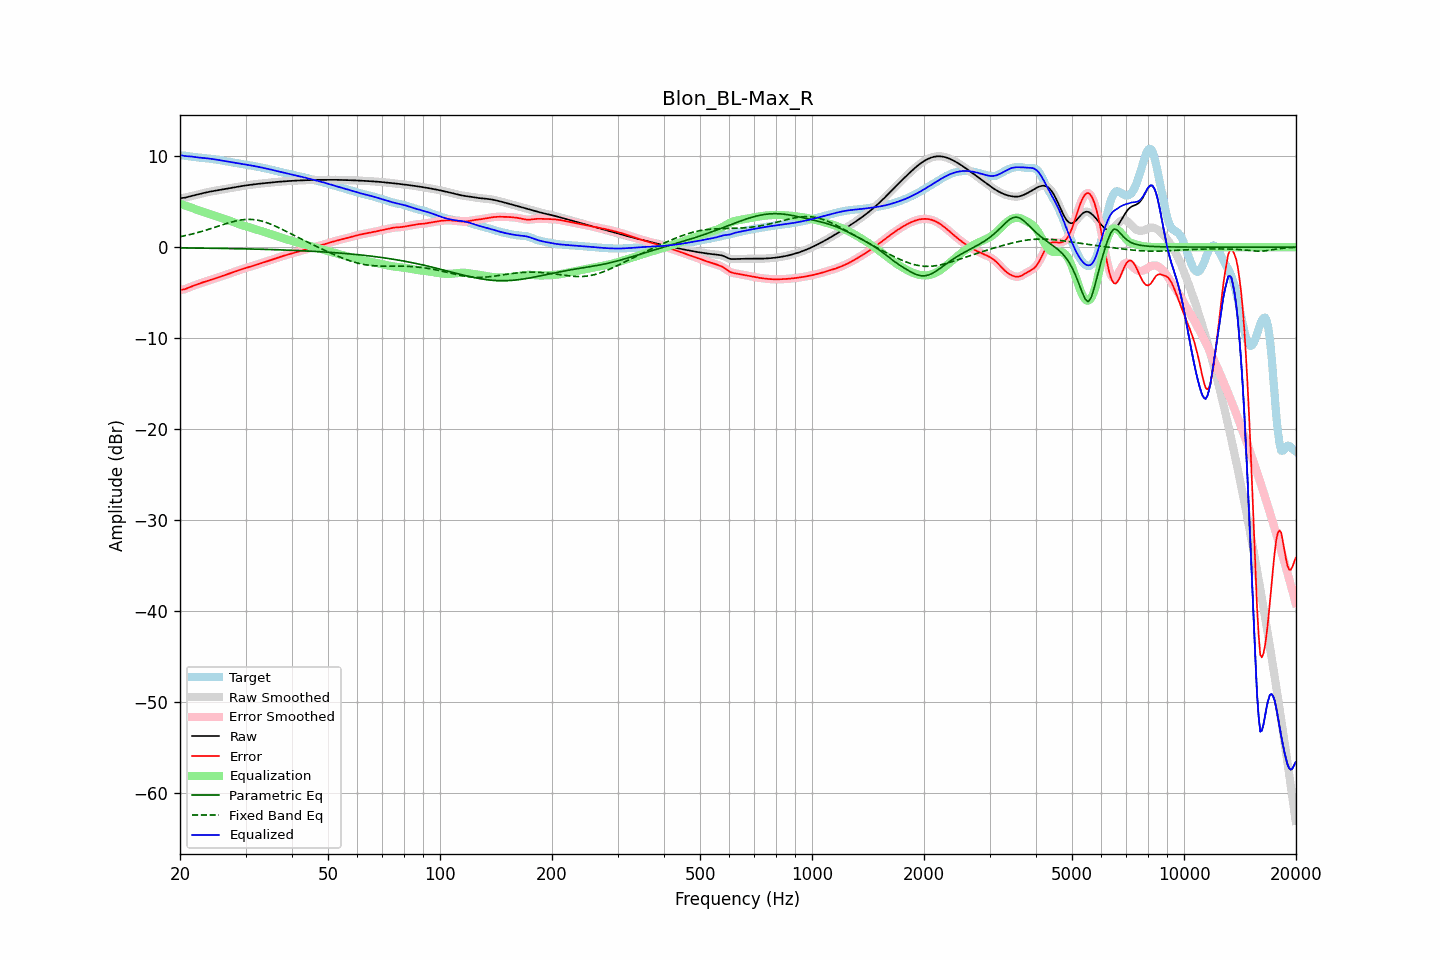

The file beside this chart, header and first rows:
frequency, raw, error, smoothed, error_smoothed, equalization, parametric_eq, fixed_band_eq, equalized_raw, equalized_smoothed, target
20.00, 5.38, -4.71, 5.39, -4.71, 4.75, -0.08, 1.15, 10.13, 10.13, 10.09
20.20, 5.40, -4.69, 5.40, -4.69, 4.70, -0.09, 1.18, 10.10, 10.09, 10.09
20.40, 5.42, -4.66, 5.41, -4.66, 4.64, -0.09, 1.22, 10.06, 10.06, 10.08
20.61, 5.43, -4.63, 5.44, -4.62, 4.59, -0.09, 1.26, 10.02, 10.03, 10.06
20.81, 5.48, -4.56, 5.48, -4.56, 4.53, -0.09, 1.29, 10.01, 10.01, 10.03
21.02, 5.52, -4.48, 5.52, -4.49, 4.47, -0.09, 1.33, 9.99, 9.99, 10.01
21.23, 5.57, -4.41, 5.57, -4.41, 4.41, -0.09, 1.38, 9.98, 9.98, 9.98
21.44, 5.62, -4.34, 5.62, -4.34, 4.35, -0.10, 1.42, 9.97, 9.97, 9.95
21.66, 5.66, -4.27, 5.66, -4.27, 4.28, -0.10, 1.46, 9.94, 9.94, 9.93
21.87, 5.71, -4.20, 5.71, -4.20, 4.21, -0.10, 1.51, 9.91, 9.91, 9.91
22.09, 5.75, -4.14, 5.75, -4.14, 4.14, -0.10, 1.55, 9.89, 9.89, 9.89
22.31, 5.79, -4.07, 5.79, -4.07, 4.07, -0.10, 1.60, 9.87, 9.87, 9.87
22.54, 5.84, -4.01, 5.84, -4.01, 4.01, -0.11, 1.65, 9.85, 9.85, 9.85
22.76, 5.88, -3.95, 5.88, -3.95, 3.95, -0.11, 1.70, 9.83, 9.83, 9.83
22.99, 5.92, -3.89, 5.92, -3.89, 3.89, -0.11, 1.75, 9.81, 9.81, 9.81
23.22, 5.97, -3.83, 5.97, -3.83, 3.83, -0.11, 1.81, 9.80, 9.80, 9.80
23.45, 6.01, -3.77, 6.01, -3.77, 3.77, -0.12, 1.86, 9.78, 9.78, 9.78
23.69, 6.05, -3.72, 6.04, -3.72, 3.72, -0.12, 1.91, 9.76, 9.76, 9.76
23.92, 6.08, -3.66, 6.08, -3.66, 3.66, -0.12, 1.97, 9.74, 9.74, 9.74
24.16, 6.12, -3.61, 6.12, -3.61, 3.61, -0.12, 2.03, 9.72, 9.72, 9.72
24.40, 6.15, -3.55, 6.15, -3.55, 3.55, -0.13, 2.08, 9.70, 9.70, 9.70
24.65, 6.18, -3.49, 6.18, -3.49, 3.49, -0.13, 2.14, 9.67, 9.67, 9.67
24.89, 6.21, -3.44, 6.21, -3.44, 3.43, -0.13, 2.20, 9.64, 9.64, 9.65
25.14, 6.24, -3.38, 6.24, -3.38, 3.37, -0.13, 2.26, 9.61, 9.61, 9.62
25.39, 6.27, -3.32, 6.27, -3.32, 3.32, -0.14, 2.32, 9.59, 9.59, 9.59
25.65, 6.30, -3.25, 6.30, -3.25, 3.25, -0.14, 2.37, 9.56, 9.56, 9.56
25.91, 6.33, -3.19, 6.33, -3.19, 3.19, -0.14, 2.43, 9.53, 9.53, 9.53
26.16, 6.36, -3.13, 6.36, -3.13, 3.13, -0.14, 2.49, 9.50, 9.50, 9.50
26.43, 6.40, -3.07, 6.39, -3.07, 3.07, -0.15, 2.55, 9.47, 9.47, 9.47
26.69, 6.43, -3.01, 6.43, -3.01, 3.01, -0.15, 2.60, 9.44, 9.44, 9.44
26.96, 6.45, -2.95, 6.45, -2.95, 2.95, -0.15, 2.66, 9.41, 9.41, 9.41
27.23, 6.48, -2.89, 6.48, -2.89, 2.89, -0.16, 2.71, 9.38, 9.38, 9.38
27.50, 6.51, -2.83, 6.51, -2.83, 2.83, -0.16, 2.76, 9.34, 9.34, 9.35
27.77, 6.54, -2.77, 6.54, -2.77, 2.77, -0.16, 2.81, 9.31, 9.31, 9.32
28.05, 6.58, -2.71, 6.58, -2.71, 2.70, -0.17, 2.85, 9.28, 9.28, 9.28
28.33, 6.61, -2.64, 6.61, -2.64, 2.64, -0.17, 2.89, 9.25, 9.25, 9.25
28.62, 6.64, -2.58, 6.64, -2.58, 2.58, -0.17, 2.93, 9.22, 9.22, 9.22
28.90, 6.67, -2.51, 6.67, -2.51, 2.52, -0.18, 2.96, 9.19, 9.19, 9.19
29.19, 6.71, -2.45, 6.71, -2.45, 2.46, -0.18, 2.99, 9.16, 9.16, 9.16
29.48, 6.73, -2.39, 6.73, -2.39, 2.40, -0.19, 3.01, 9.13, 9.13, 9.13
29.78, 6.76, -2.34, 6.76, -2.34, 2.34, -0.19, 3.03, 9.10, 9.10, 9.10
30.08, 6.79, -2.28, 6.79, -2.29, 2.29, -0.19, 3.04, 9.07, 9.07, 9.07
30.38, 6.81, -2.23, 6.81, -2.23, 2.23, -0.20, 3.05, 9.05, 9.05, 9.04
30.68, 6.84, -2.18, 6.84, -2.18, 2.18, -0.20, 3.05, 9.02, 9.02, 9.02
30.99, 6.86, -2.13, 6.86, -2.13, 2.13, -0.20, 3.05, 8.99, 8.99, 8.99
31.30, 6.88, -2.08, 6.88, -2.08, 2.07, -0.21, 3.04, 8.96, 8.96, 8.96
31.61, 6.90, -2.02, 6.90, -2.02, 2.02, -0.21, 3.03, 8.92, 8.92, 8.93
31.93, 6.93, -1.97, 6.93, -1.97, 1.97, -0.22, 3.00, 8.89, 8.89, 8.89
32.24, 6.95, -1.91, 6.95, -1.91, 1.91, -0.22, 2.98, 8.86, 8.86, 8.86
32.57, 6.97, -1.85, 6.97, -1.85, 1.86, -0.23, 2.94, 8.82, 8.82, 8.82
32.89, 6.99, -1.80, 6.99, -1.80, 1.80, -0.23, 2.90, 8.79, 8.79, 8.78
33.22, 7.01, -1.74, 7.01, -1.74, 1.74, -0.24, 2.85, 8.75, 8.75, 8.75
33.55, 7.02, -1.69, 7.02, -1.69, 1.69, -0.24, 2.81, 8.71, 8.71, 8.71
33.89, 7.04, -1.63, 7.04, -1.63, 1.63, -0.25, 2.75, 8.67, 8.67, 8.67
34.23, 7.06, -1.57, 7.06, -1.57, 1.57, -0.25, 2.69, 8.63, 8.63, 8.63
34.57, 7.08, -1.51, 7.08, -1.51, 1.51, -0.26, 2.63, 8.59, 8.59, 8.59
34.92, 7.10, -1.45, 7.10, -1.45, 1.45, -0.26, 2.56, 8.55, 8.55, 8.55
35.27, 7.12, -1.39, 7.12, -1.39, 1.39, -0.27, 2.49, 8.51, 8.51, 8.51
35.62, 7.13, -1.33, 7.13, -1.33, 1.33, -0.27, 2.41, 8.46, 8.46, 8.46
35.97, 7.15, -1.27, 7.15, -1.27, 1.27, -0.28, 2.33, 8.42, 8.42, 8.42
... 635 more rows
